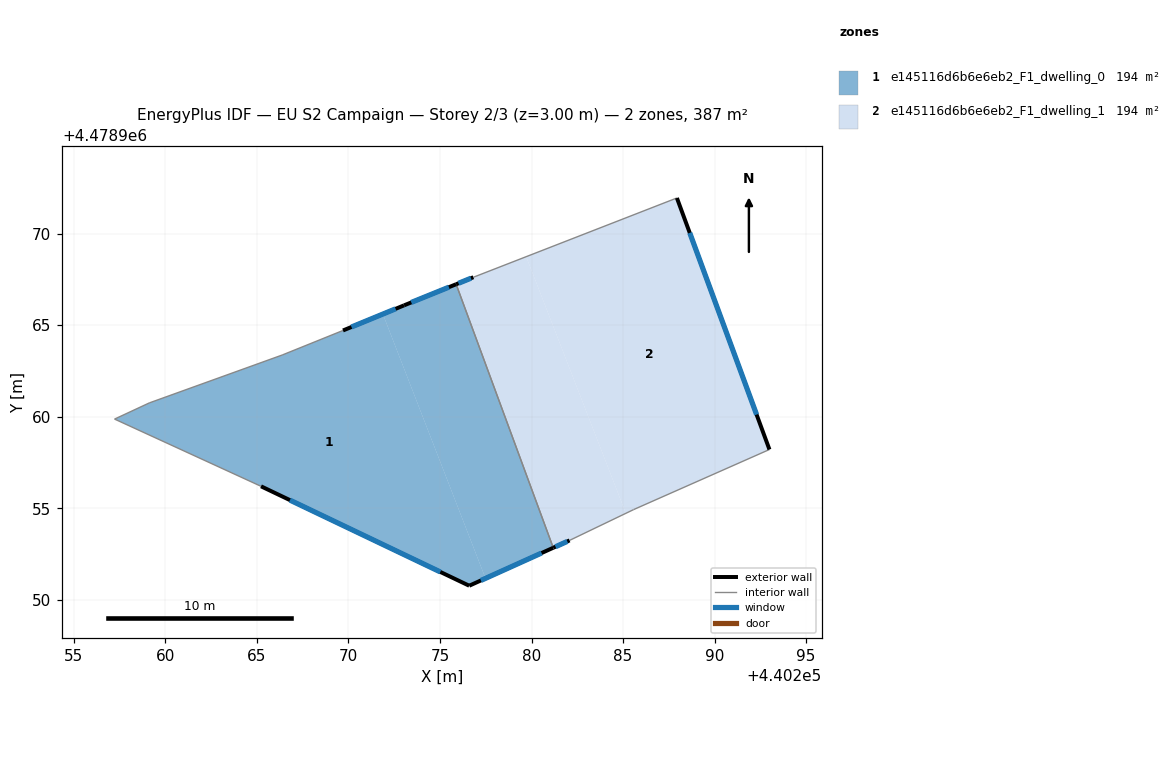
=== STOREY PLAN SPEC (per zone: floor XY polygon, exterior-wall plan segments, windows/doors) ===
zone 1: e145116d6b6e6eb2_F1_dwelling_0  (193.6 m²)
  floor: (440275.88, 4478967.24) (440281.19, 4478952.84) (440277.49, 4478951.17) (440271.88, 4478965.61) (440273.04, 4478966.08)
  floor: (440271.88, 4478965.61) (440277.49, 4478951.17) (440276.60, 4478950.77) (440265.23, 4478956.20) (440257.23, 4478959.87) (440259.13, 4478960.76) (440266.39, 4478963.37) (440269.70, 4478964.71)
  exterior wall: (440273.04, 4478966.08) – (440269.71, 4478964.71)  [3.6 m]
    window: (440272.58, 4478965.89) – (440270.17, 4478964.90)  [5.6 m²]
  exterior wall: (440275.88, 4478967.24) – (440273.04, 4478966.08)  [3.1 m]
    window: (440275.49, 4478967.08) – (440273.43, 4478966.24)  [4.8 m²]
  exterior wall: (440276.60, 4478950.77) – (440281.19, 4478952.84)  [5.0 m]
    window: (440277.24, 4478951.06) – (440280.55, 4478952.56)  [7.9 m²]
  exterior wall: (440265.23, 4478956.20) – (440276.60, 4478950.77)  [12.6 m]
    window: (440266.81, 4478955.45) – (440275.02, 4478951.52)  [19.7 m²]
  interior walls: 5
zone 2: e145116d6b6e6eb2_F1_dwelling_1  (193.5 m²)
  floor: (440287.94, 4478971.95) (440293.00, 4478958.21) (440285.58, 4478954.93) (440285.15, 4478954.73) (440279.71, 4478968.74)
  floor: (440279.71, 4478968.74) (440285.15, 4478954.73) (440282.08, 4478953.25) (440281.19, 4478952.84) (440275.88, 4478967.24) (440276.82, 4478967.62)
  exterior wall: (440293.00, 4478958.21) – (440287.94, 4478971.95)  [14.6 m]
    window: (440292.29, 4478960.12) – (440288.64, 4478970.04)  [22.9 m²]
  exterior wall: (440281.19, 4478952.84) – (440282.08, 4478953.25)  [1.0 m]
    window: (440281.31, 4478952.90) – (440281.95, 4478953.19)  [1.5 m²]
  exterior wall: (440276.83, 4478967.62) – (440275.88, 4478967.24)  [1.0 m]
    window: (440276.69, 4478967.57) – (440276.01, 4478967.29)  [1.6 m²]
  interior walls: 4

=== DERIVED (storey summary) ===
Building: EU S2 Campaign
Storey: 2 of 3  (floor level z = 3.00 m)
Storey gross floor area: 387.1 m²
Zones on this storey: 2
  - e145116d6b6e6eb2_F1_dwelling_0: floor 193.6 m²; exterior wall 24.3 m (72.9 m²); 4 window(s) 38.1 m²; WWR 52.2%
  - e145116d6b6e6eb2_F1_dwelling_1: floor 193.5 m²; exterior wall 16.6 m (49.9 m²); 3 window(s) 26.0 m²; WWR 52.2%
Zone adjacency (shared interzone walls):
  - e145116d6b6e6eb2_F1_dwelling_0 ↔ e145116d6b6e6eb2_F1_dwelling_1